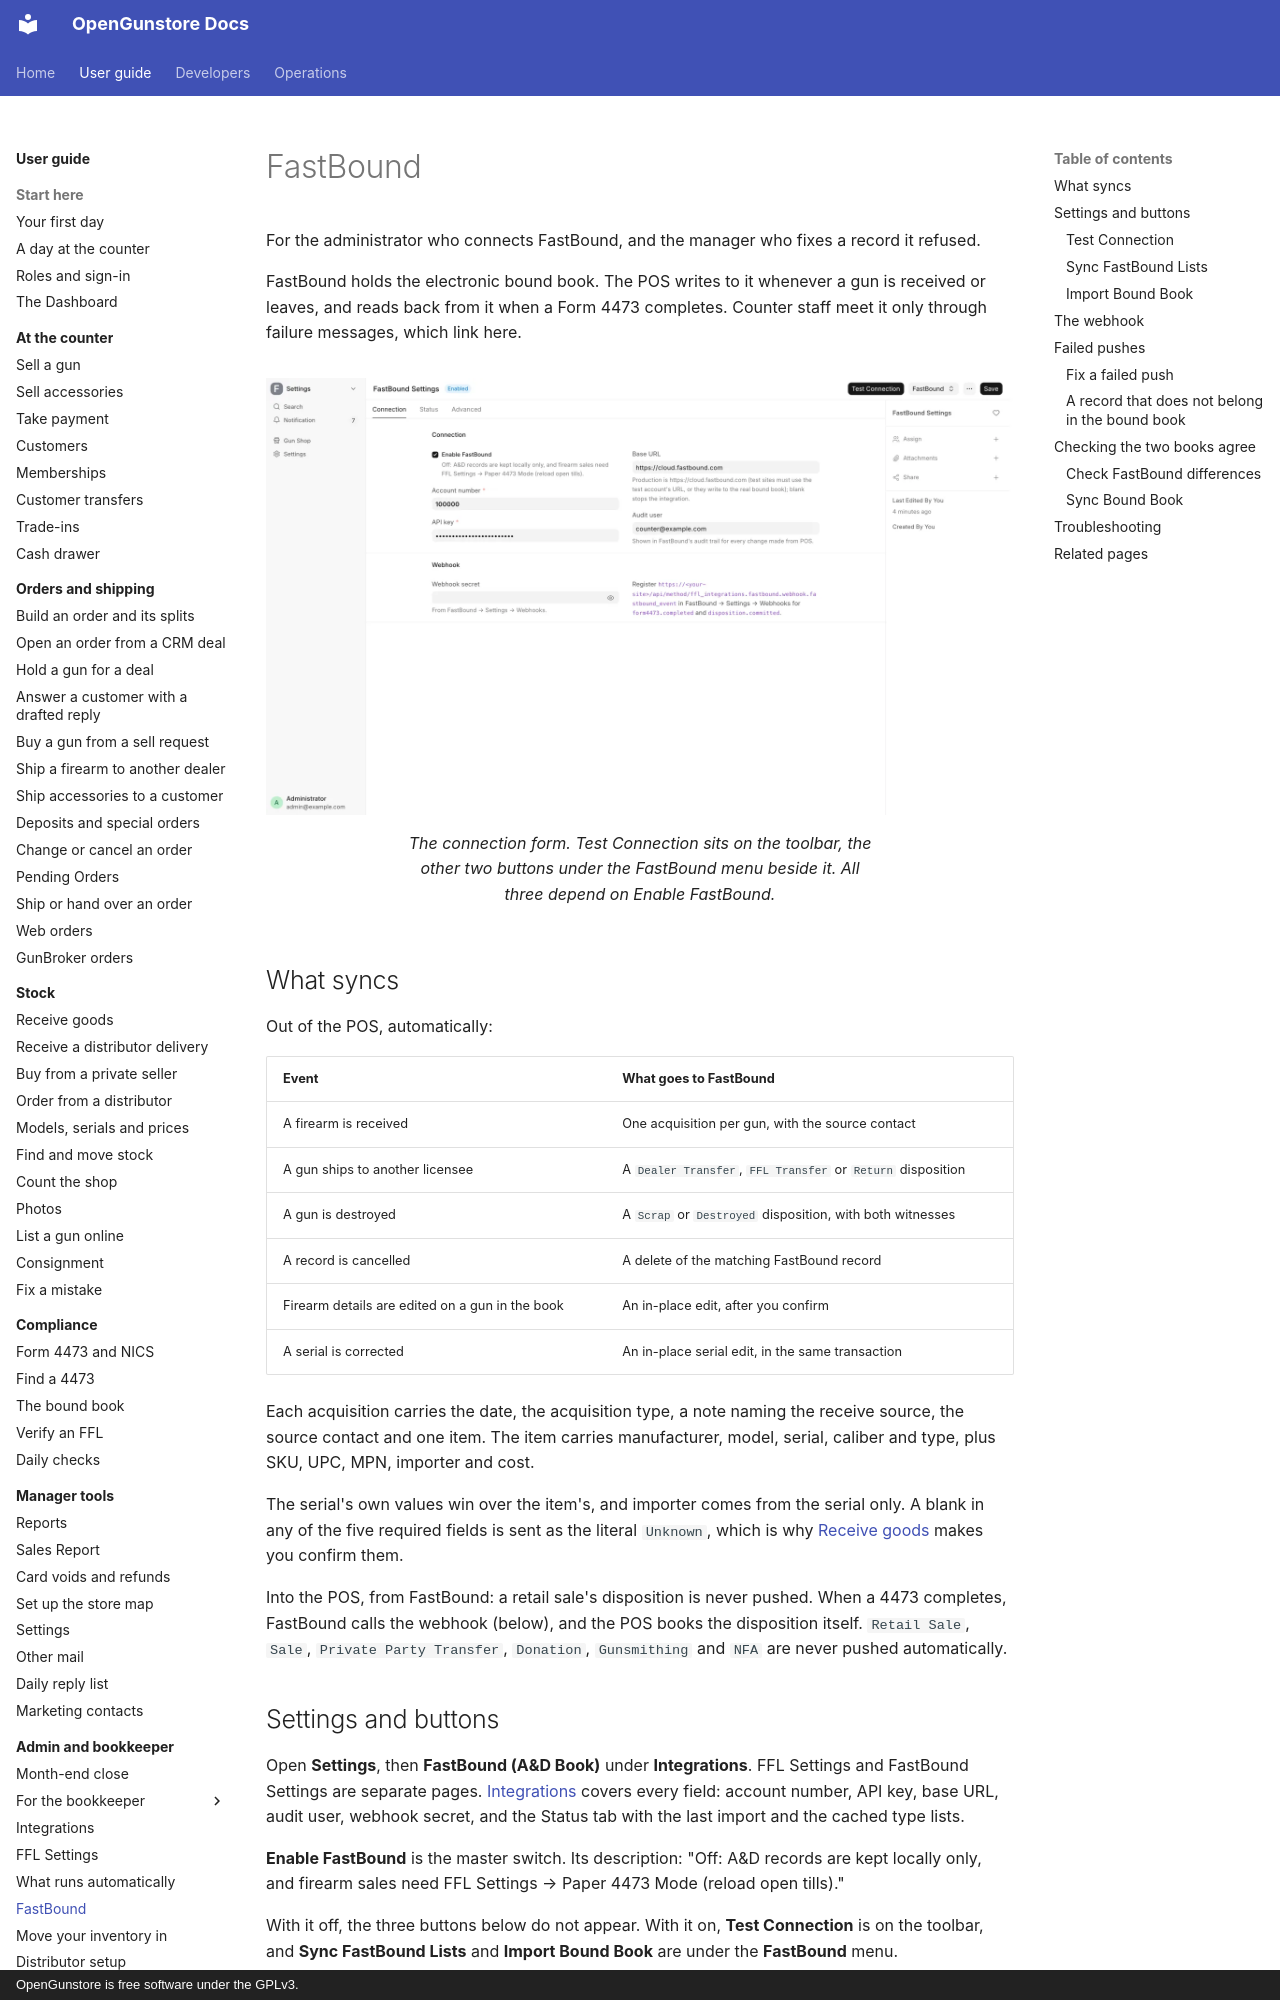

repository: Old-Steel-Arsenal/opengunstore · page: guide/admin/fastbound/index.html · generator: mkdocs · copyright: OpenGunstore is free software under the GPLv3.

# FastBound

For the administrator who connects FastBound, and the manager who fixes a record it refused.

FastBound holds the electronic bound book. The POS writes to it whenever a gun is received or leaves, and reads back from it when a Form 4473 completes. Counter staff meet it only through failure messages, which link here.

<figure markdown>
![FastBound Settings](../screenshots/settings-fastbound.webp){ .screenshot }
<figcaption>The connection form. Test Connection sits on the toolbar, the other two buttons under the FastBound menu beside it. All three depend on Enable FastBound.</figcaption>
</figure>

## What syncs

Out of the POS, automatically:

| Event | What goes to FastBound |
|---|---|
| A firearm is received | One acquisition per gun, with the source contact |
| A gun ships to another licensee | A `Dealer Transfer`, `FFL Transfer` or `Return` disposition |
| A gun is destroyed | A `Scrap` or `Destroyed` disposition, with both witnesses |
| A record is cancelled | A delete of the matching FastBound record |
| Firearm details are edited on a gun in the book | An in-place edit, after you confirm |
| A serial is corrected | An in-place serial edit, in the same transaction |

Each acquisition carries the date, the acquisition type, a note naming the receive source, the source contact and one item. The item carries manufacturer, model, serial, caliber and type, plus SKU, UPC, MPN, importer and cost.

The serial's own values win over the item's, and importer comes from the serial only. A blank in any of the five required fields is sent as the literal `Unknown`, which is why [Receive goods](../stock/receive-goods.md) makes you confirm them.

Into the POS, from FastBound: a retail sale's disposition is never pushed. When a 4473 completes, FastBound calls the webhook (below), and the POS books the disposition itself. `Retail Sale`, `Sale`, `Private Party Transfer`, `Donation`, `Gunsmithing` and `NFA` are never pushed automatically.

## Settings and buttons

Open **Settings**, then **FastBound (A&D Book)** under **Integrations**. FFL Settings and FastBound Settings are separate pages. [Integrations](integrations.md) covers every field: account number, API key, base URL, audit user, webhook secret, and the Status tab with the last import and the cached type lists.

**Enable FastBound** is the master switch. Its description: "Off: A&D records are kept locally only, and firearm sales need FFL Settings → Paper 4473 Mode (reload open tills)."

With it off, the three buttons below do not appear. With it on, **Test Connection** is on the toolbar, and **Sync FastBound Lists** and **Import Bound Book** are under the **FastBound** menu.

### Test Connection

Confirms the credentials work. Run it after changing the account number, the key or the base URL. On success: "FastBound connection OK. Account: <name>". A failure names the reason, such as `FastBound is not configured: ...` or `FastBound API error: ...`.

### Sync FastBound Lists

Refreshes the acquisition-type and disposition-type dropdowns from your FastBound account, so the choices on [the bound book](../compliance/bound-book.md) records match your account. It runs on its own once a day. Run it by hand after adding a custom type in FastBound. On success: "Synced N acquisition + M disposition type(s) from FastBound."
